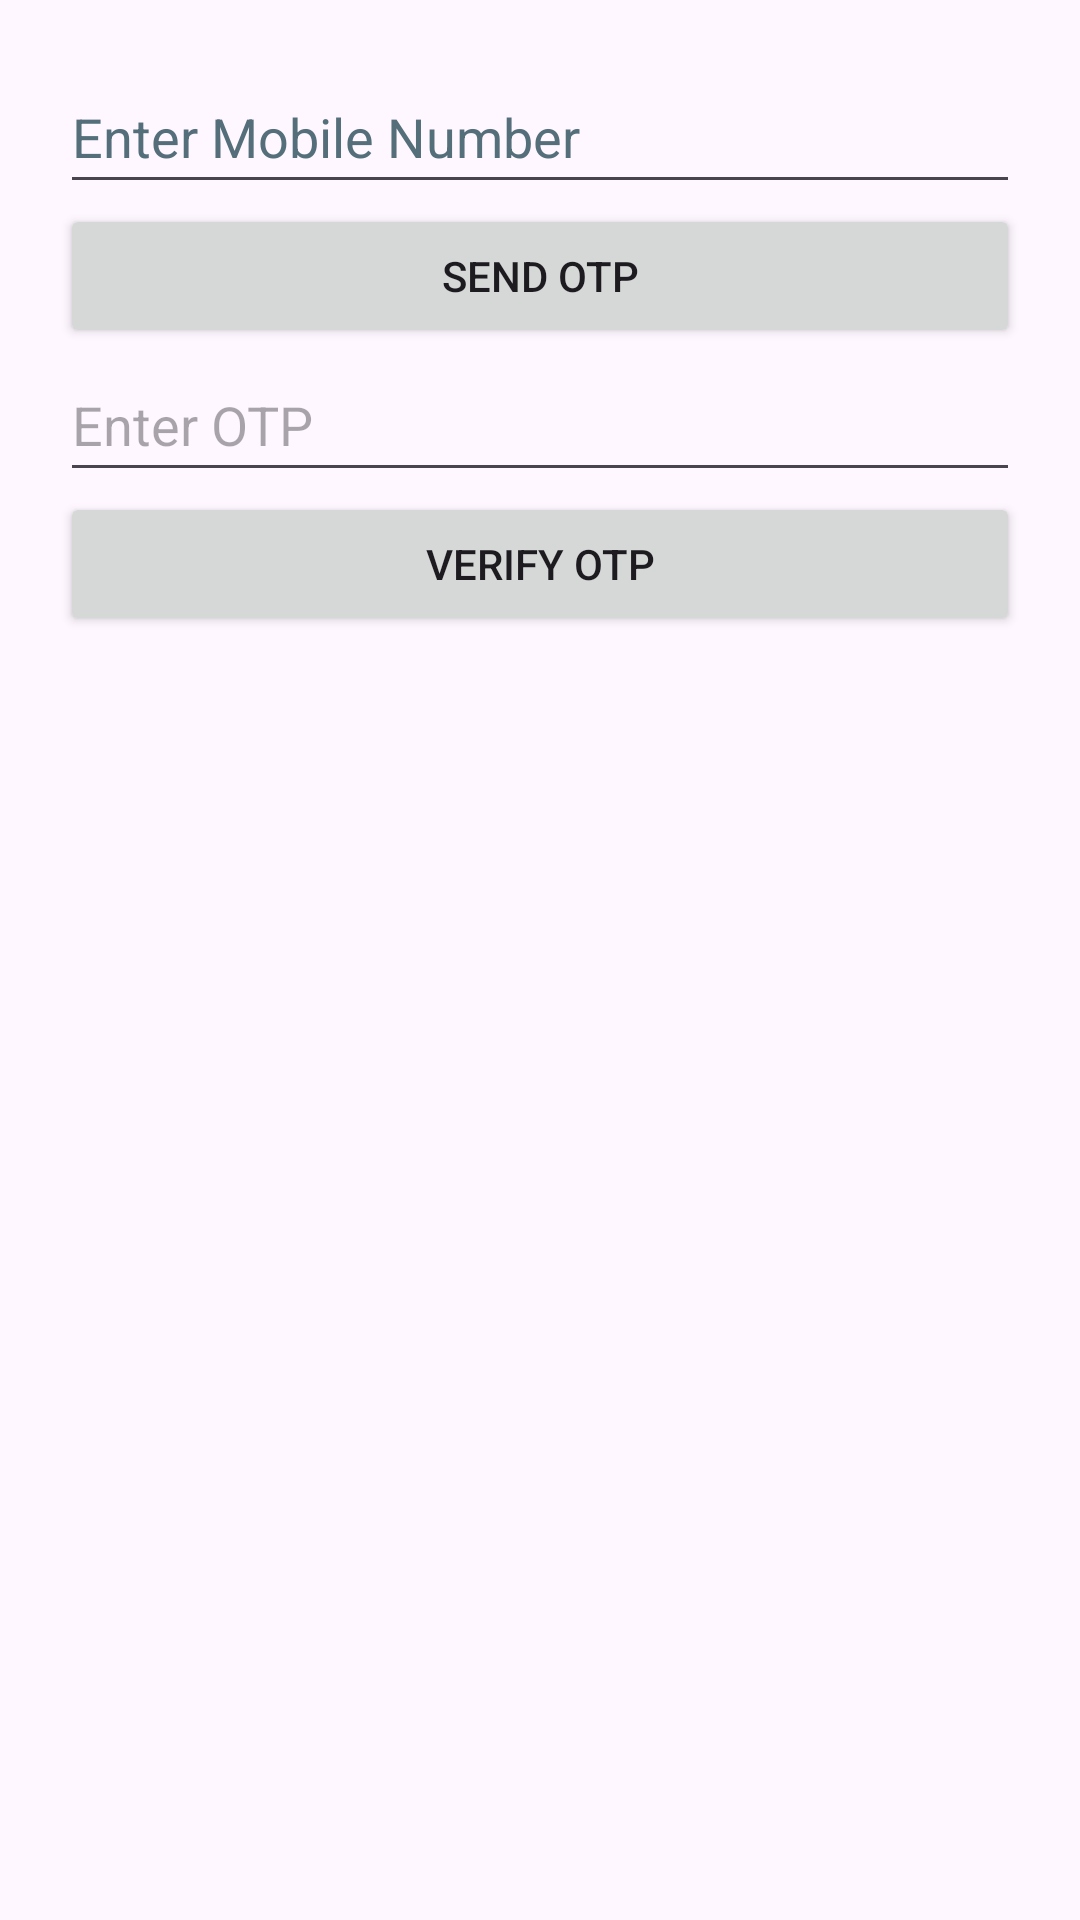

Android layout source for this screen:
<!-- AndroidManifest.xml: application theme Theme.KMTApp -->
<!-- res/layout/activity_login.xml -->
<?xml version="1.0" encoding="utf-8"?>
<LinearLayout xmlns:android="http://schemas.android.com/apk/res/android"
    xmlns:app="http://schemas.android.com/apk/res-auto"
    android:layout_width="match_parent"
    android:layout_height="match_parent"
    android:orientation="vertical"
    android:padding="20dp">

    <EditText
        android:id="@+id/et_mobile_number"
        android:layout_width="match_parent"
        android:layout_height="wrap_content"
        android:hint="@string/enter_mobile_number"
        android:inputType="phone"
        android:maxLength="10"
        android:minHeight="48dp"
        android:textColorHint="#546E7A" />

    <Button
        android:id="@+id/btn_send_otp"
        android:layout_width="match_parent"
        android:layout_height="wrap_content"
        android:text="@string/send_otp" />

    <EditText
        android:id="@+id/et_otp"
        android:layout_width="match_parent"
        android:layout_height="wrap_content"
        android:hint="@string/enter_otp"
        android:inputType="number"
        android:minHeight="48dp" />

    <Button
        android:id="@+id/btn_verify_otp"
        android:layout_width="match_parent"
        android:layout_height="wrap_content"
        android:text="@string/verify_otp" />

</LinearLayout>
<!-- resources referenced by this layout -->
<resources>
  <string name="enter_mobile_number">Enter Mobile Number</string>
  <string name="enter_otp">Enter OTP</string>
  <string name="send_otp">Send OTP</string>
  <string name="verify_otp">Verify OTP</string>
  <style name="Theme.KMTApp" parent="Base.Theme.KMTApp" />
  <style name="Base.Theme.KMTApp" parent="Theme.Material3.DayNight.NoActionBar">
          
          
      </style>
</resources>
